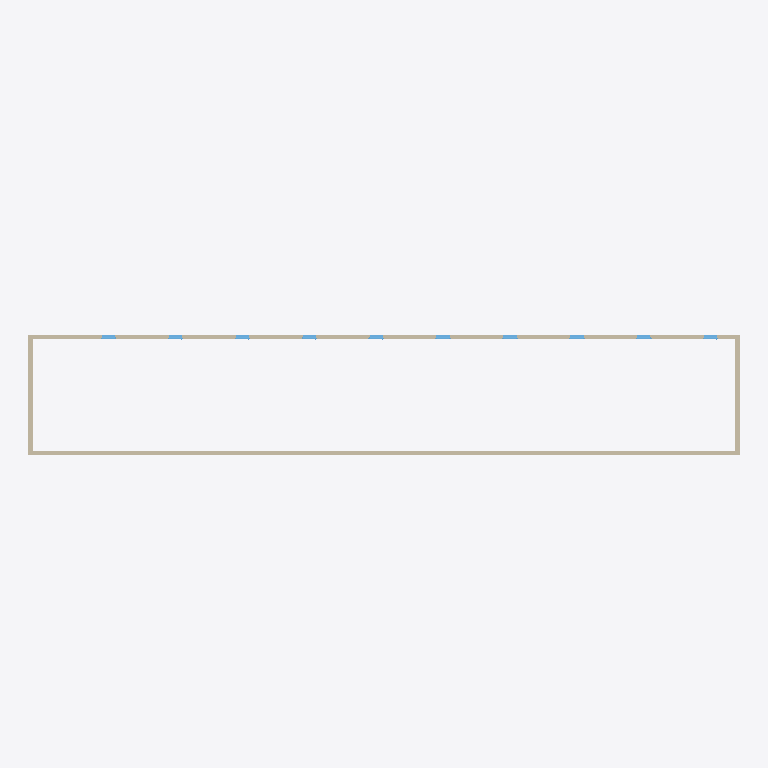
Plan cut of the same IFC building model at storey 'Sol' (level 0.00 m, cut at 1.40 m), seen from above with north up, elements coloured by IFC class: 10 windows (light blue), 4 walls (beige). Cut surfaces are drawn darker.
Extent 31.9 m × 6.4 m × 2.8 m (x, y, z). Storeys (2): Sol at 0.00 m; haut verre at 1.75 m. Elements (24): 10 IfcSlab, 10 IfcWindow, 4 IfcWall.

HEADER;
FILE_DESCRIPTION(('ViewDefinition [ReferenceView_V1.2]','ExchangeRequirement [Architecture]'),'2;1');
FILE_NAME('0001','2023-09-29T11:04:12',(''),(''),'ODA IFC SDK 22.8','22.1.10.541 - Exporter 22.1.10.541 - Interface utilisateur alternative 22.1.10.541','');
FILE_SCHEMA(('IFC4'));
ENDSEC;
DATA;
#93=IFCPROJECT('1Rj1kTvWDB49y3zyLuMAJM',#20,'0001',$,$,'Nom du projet','Etat du projet',(#86),#83);
#110=IFCSITE('1Rj1kTvWDB49y3zyLuMAJK',#20,'Default',$,$,#109,$,$,.ELEMENT.,$,$,$,$,$);
#95=IFCBUILDING('1Rj1kTvWDB49y3zyLuMAJN',#20,'',$,$,#16,$,'',.ELEMENT.,$,$,$);
#98=IFCBUILDINGSTOREY('1Rj1kTvWDB49y3zyM7frb6',#20,'Sol',$,'Niveau:Ligne du Niveau',#97,$,'Sol',.ELEMENT.,0.0);
#102=IFCBUILDINGSTOREY('1Rj1kTvWDB49y3zyM7eswR',#20,'haut verre',$,'Niveau:Ligne du Niveau',#101,$,'haut verre',.ELEMENT.,1.7499999999999998);
#149=IFCWALL('0FvTBsXa1C8OonGTgr$StZ',#20,'Mur de base:Générique - Ext. 200 mm:256101',$,'Mur de base:Générique - Ext. 200 mm',#134,#148,'256101',.NOTDEFINED.);
#352=IFCWALL('0FvTBsXa1C8OonGTgr$Sm8',#20,'Mur de base:Générique - Ext. 200 mm:256398',$,'Mur de base:Générique - Ext. 200 mm',#189,#351,'256398',.NOTDEFINED.);
#179=IFCWALL('0FvTBsXa1C8OonGTgr$Srn',#20,'Mur de base:Générique - Ext. 200 mm:256247',$,'Mur de base:Générique - Ext. 200 mm',#167,#178,'256247',.NOTDEFINED.);
#374=IFCWALL('0FvTBsXa1C8OonGTgr$Snp',#20,'Mur de base:Générique - Ext. 200 mm:256501',$,'Mur de base:Générique - Ext. 200 mm',#362,#373,'256501',.NOTDEFINED.);
#667=IFCWINDOW('2yUveRDkD2ixqInETr_rBy',#20,'1 Vantail - Droit:0.60 m x 0.95 m - Appui en aluminium:273433',$,'1 Vantail - Droit:0.60 m x 0.95 m - Appui en aluminium',#1160,#663,'273433',1.129999999999998,0.6999999999999993,.WINDOW.,.NOTDEFINED.,$);
#708=IFCWINDOW('2yUveRDkD2ixqInETr_rBP',#20,'1 Vantail - Droit:0.60 m x 0.95 m - Appui en aluminium:273468',$,'1 Vantail - Droit:0.60 m x 0.95 m - Appui en aluminium',#1200,#704,'273468',1.129999999999998,0.6999999999999993,.WINDOW.,.NOTDEFINED.,$);
#749=IFCWINDOW('2yUveRDkD2ixqInETr_rAy',#20,'1 Vantail - Droit:0.60 m x 0.95 m - Appui en aluminium:273497',$,'1 Vantail - Droit:0.60 m x 0.95 m - Appui en aluminium',#1240,#745,'273497',1.129999999999998,0.6999999999999993,.WINDOW.,.NOTDEFINED.,$);
#790=IFCWINDOW('2yUveRDkD2ixqInETr_rAT',#20,'1 Vantail - Droit:0.60 m x 0.95 m - Appui en aluminium:273528',$,'1 Vantail - Droit:0.60 m x 0.95 m - Appui en aluminium',#1280,#786,'273528',1.129999999999998,0.6999999999999993,.WINDOW.,.NOTDEFINED.,$);
#626=IFCWINDOW('2yUveRDkD2ixqInETr_rKV',#20,'1 Vantail - Droit:0.60 m x 0.95 m - Appui en aluminium:273402',$,'1 Vantail - Droit:0.60 m x 0.95 m - Appui en aluminium',#1120,#622,'273402',1.129999999999998,0.6999999999999993,.WINDOW.,.NOTDEFINED.,$);
#831=IFCWINDOW('2yUveRDkD2ixqInETr_r8c',#20,'1 Vantail - Droit:0.60 m x 0.95 m - Appui en aluminium:273603',$,'1 Vantail - Droit:0.60 m x 0.95 m - Appui en aluminium',#1320,#827,'273603',1.129999999999998,0.6999999999999993,.WINDOW.,.NOTDEFINED.,$);
#576=IFCWINDOW('260P6NVVH5lvISR1iDQtbg',#20,'1 Vantail - Droit:0.60 m x 0.95 m - Appui en aluminium:257017',$,'1 Vantail - Droit:0.60 m x 0.95 m - Appui en aluminium',#1080,#572,'257017',1.129999999999998,0.6999999999999993,.WINDOW.,.NOTDEFINED.,$);
#872=IFCWINDOW('2yUveRDkD2ixqInETr_r81',#20,'1 Vantail - Droit:0.60 m x 0.95 m - Appui en aluminium:273636',$,'1 Vantail - Droit:0.60 m x 0.95 m - Appui en aluminium',#1360,#868,'273636',1.129999999999998,0.6999999999999993,.WINDOW.,.NOTDEFINED.,$);
#913=IFCWINDOW('2yUveRDkD2ixqInETr_rFr',#20,'1 Vantail - Droit:0.60 m x 0.95 m - Appui en aluminium:273680',$,'1 Vantail - Droit:0.60 m x 0.95 m - Appui en aluminium',#1400,#909,'273680',1.129999999999998,0.6999999999999993,.WINDOW.,.NOTDEFINED.,$);
#954=IFCWINDOW('2yUveRDkD2ixqInETr_rFJ',#20,'1 Vantail - Droit:0.60 m x 0.95 m - Appui en aluminium:273718',$,'1 Vantail - Droit:0.60 m x 0.95 m - Appui en aluminium',#1440,#950,'273718',1.129999999999998,0.6999999999999993,.WINDOW.,.NOTDEFINED.,$);
ENDSEC;